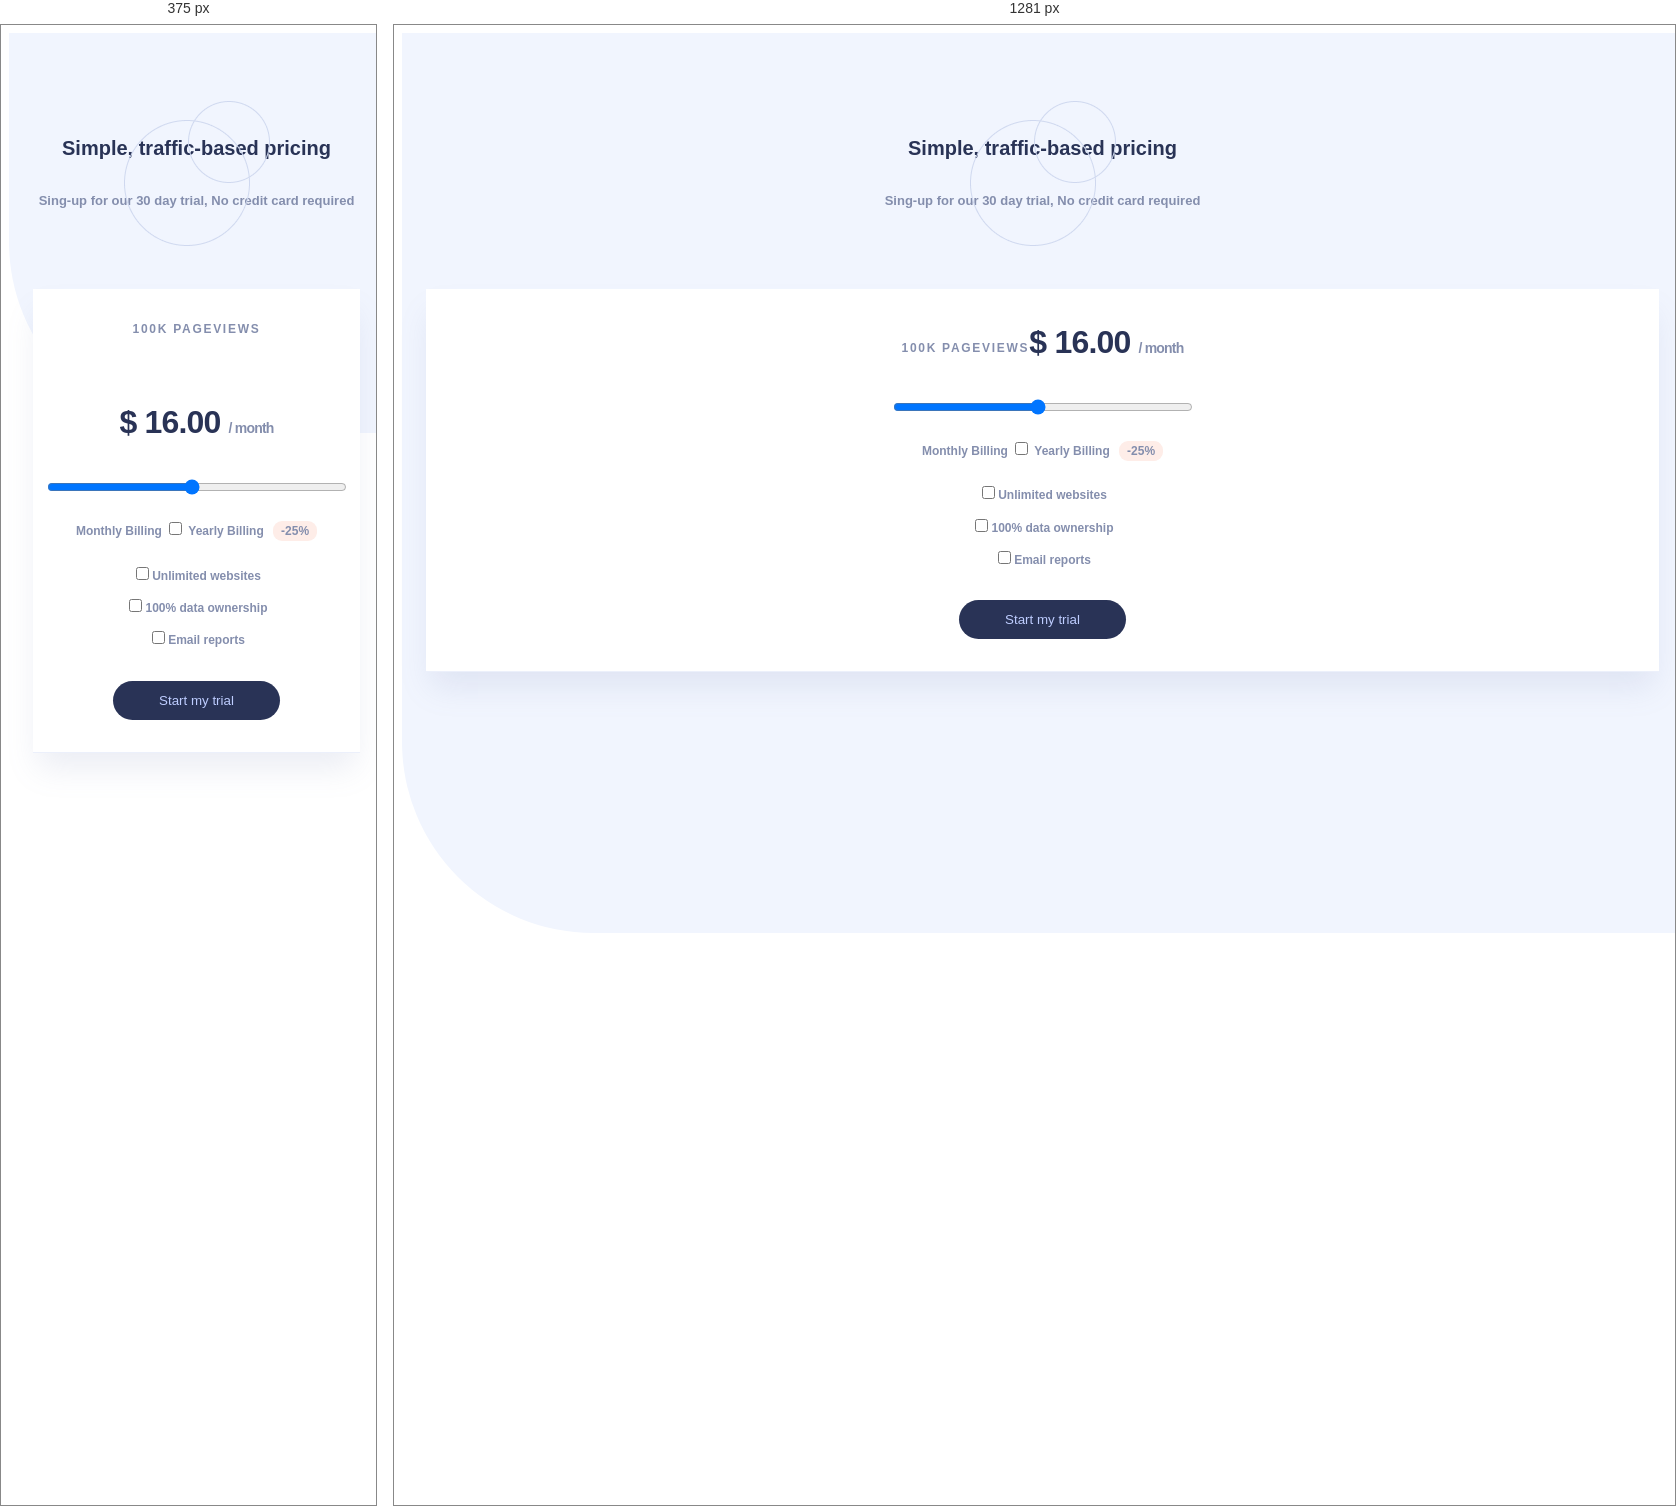
Rendered at 375 px and 1281 px, left to right.

<!-- file: index.html -->
<!DOCTYPE html>
<html lang="en">

<head>
  <meta charset="UTF-8">
  <meta name="viewport" content="width=device-width, initial-scale=1.0">
  <link rel="stylesheet" href="/assets/css/style.css">
  <link rel="preconnect" href="https://fonts.googleapis.com">
  <link rel="preconnect" href="https://fonts.gstatic.com" crossorigin>
  <link href="https://fonts.googleapis.com/css2?family=Manrope:wght@200..800&display=swap" rel="stylesheet">
  <title>Document</title>
  <script src="/assets/js/interactive.js" defer></script>
</head>

<body>
  <div class="container bg">
    <div class="header">
      <h1>Simple, traffic-based pricing</h1>
      <p>Sing-up for our 30 day trial, No credit card required</p>
      <img src="/assets/images/bg.png" alt="">
    </div>
    <div class="pageviews">
      <div class="money">
        <div>
          <h2><span id="pageViews">100</span>K PAGEVIEWS</h2>
        </div>
        <div class="month">
          <p> $ <span id="pricing">16</span>.00<span class="monthly" id="billingPeriod">/ month</span></p>
        </div>
      </div>
      <div class="page-line">
        <input class="line" type="range" min="1" max="32" value="16" id="rangeInput">
      </div>
      <div class="billing">
        <span>Monthly Billing <input type="checkbox" id="billingType"> Yearly Billing <span
            class="percentage">-25%</span></span>
      </div>
      <div class="link">
        <a href="#"><input type="checkbox">Unlimited websites</a>
        <a href="#"><input type="checkbox">100% data ownership</a>
        <a href="#"><input type="checkbox">Email reports</a>
      </div>
      <div class="start">
        <button>Start my trial</button>
      </div>
    </div>
  </div>
</body>

</html>

/* @media block from style.css */
@media screen and (min-width: 1280px) {
  .container {
    width: 1440px;
    max-width: 100%;
    margin: 0 auto;
    height: 100vh;
  }
  .money {
    display: flex;
    align-items: center;
    justify-content: center;
  }
  .month {
    display: flex;
  }
}